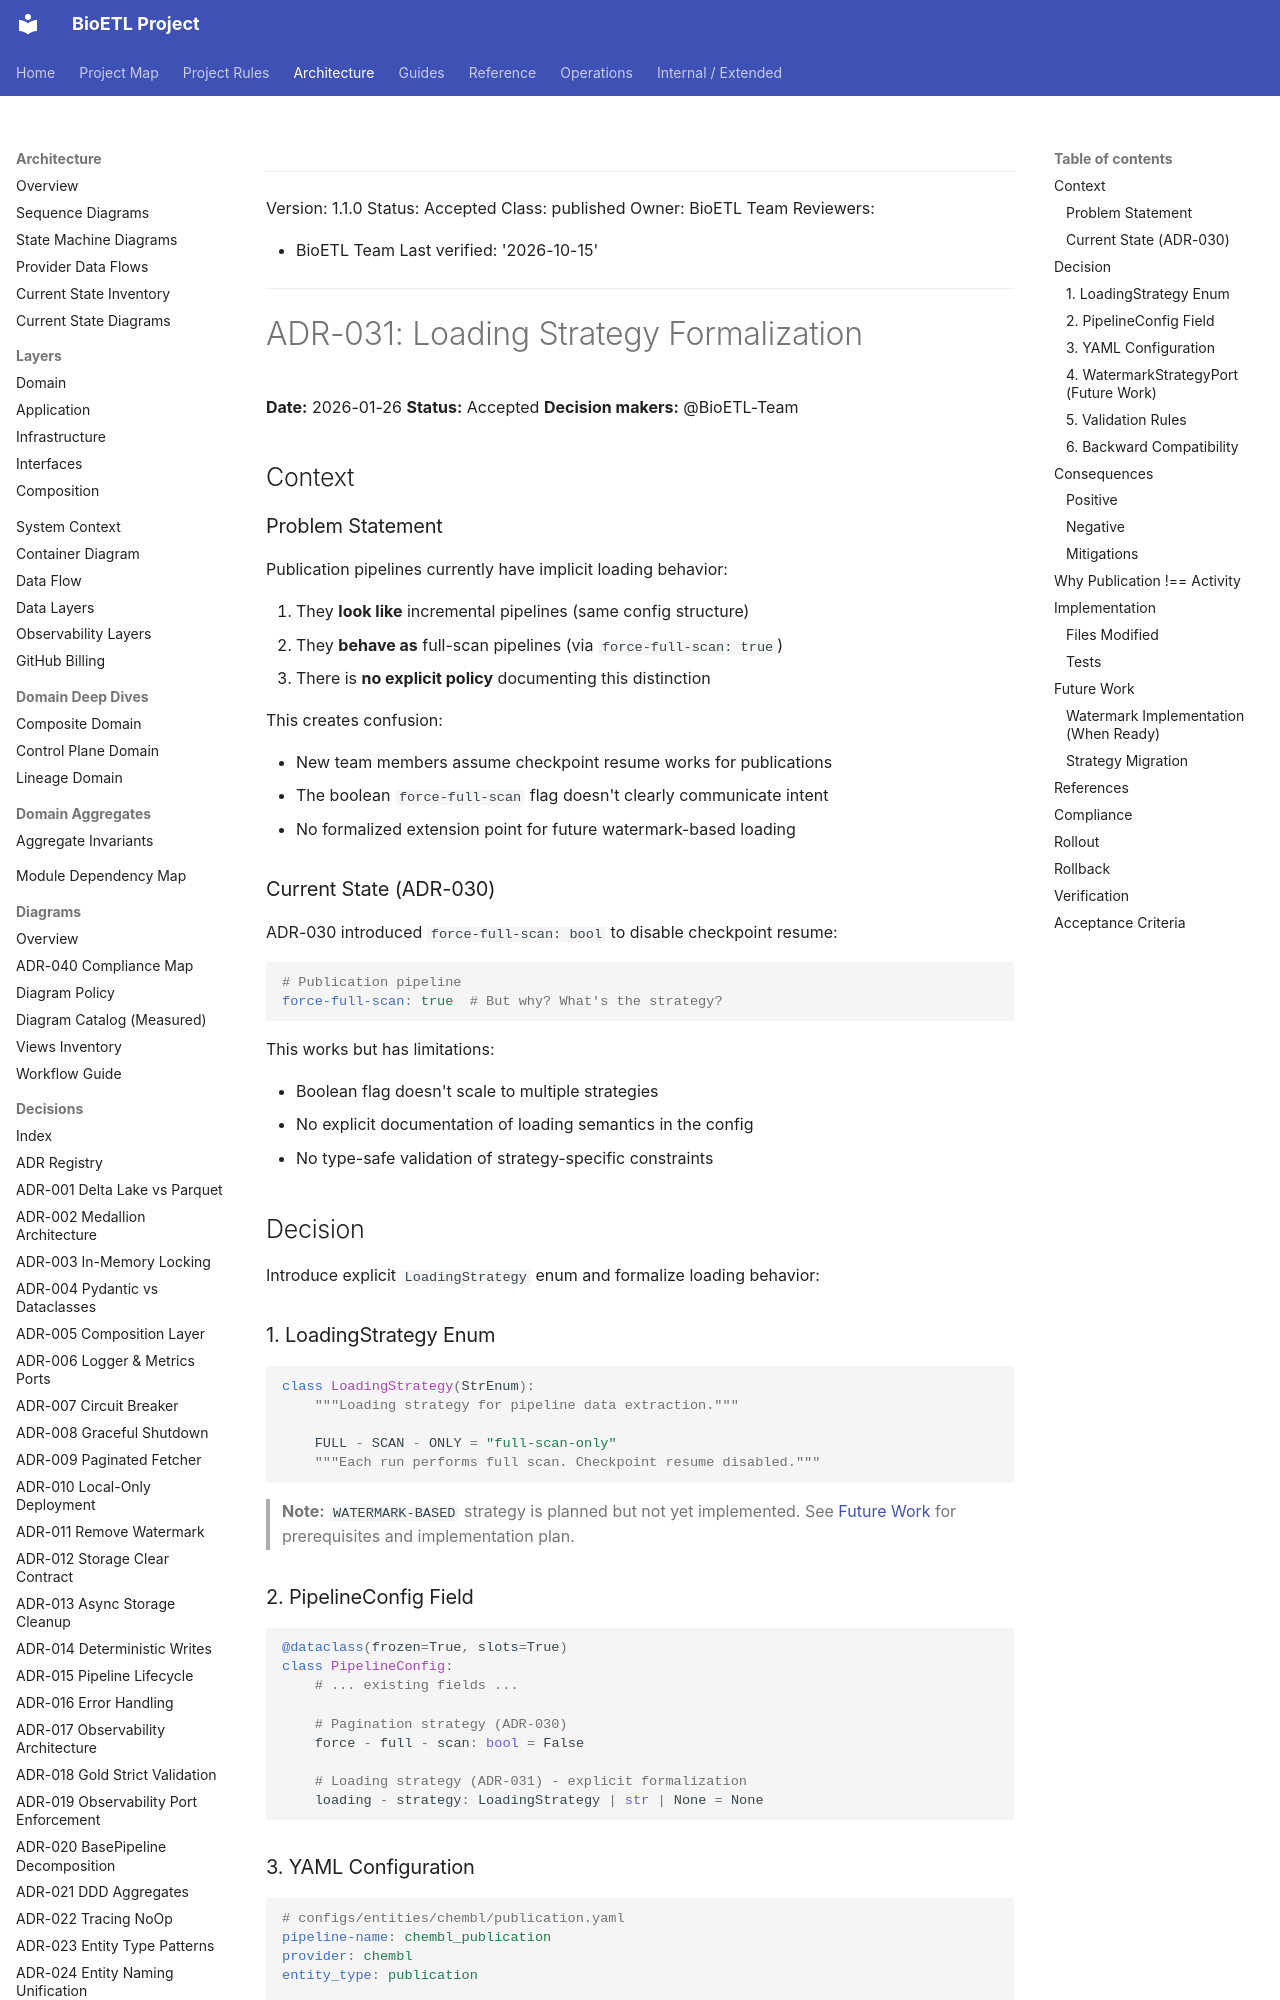

repository: SatoryKono/BioactivityDataAcquisition · page: 02-architecture/decisions/ADR-031-loading-strategy-formalization/index.html · generator: mkdocs

______________________________________________________________________

Version: 1.1.0
Status: Accepted
Class: published
Owner: BioETL Team
Reviewers:

- BioETL Team
  Last verified: '2026-10-15'

______________________________________________________________________

# ADR-031: Loading Strategy Formalization

**Date:** 2026-01-26
**Status:** Accepted
**Decision makers:** @BioETL-Team

## Context

### Problem Statement

Publication pipelines currently have implicit loading behavior:

1. They **look like** incremental pipelines (same config structure)
1. They **behave as** full-scan pipelines (via `force-full-scan: true`)
1. There is **no explicit policy** documenting this distinction

This creates confusion:

- New team members assume checkpoint resume works for publications
- The boolean `force-full-scan` flag doesn't clearly communicate intent
- No formalized extension point for future watermark-based loading

### Current State (ADR-030)

ADR-030 introduced `force-full-scan: bool` to disable checkpoint resume:

```yaml
# Publication pipeline
force-full-scan: true  # But why? What's the strategy?
```

This works but has limitations:

- Boolean flag doesn't scale to multiple strategies
- No explicit documentation of loading semantics in the config
- No type-safe validation of strategy-specific constraints

## Decision

Introduce explicit `LoadingStrategy` enum and formalize loading behavior:

### 1. LoadingStrategy Enum

```python
class LoadingStrategy(StrEnum):
    """Loading strategy for pipeline data extraction."""

    FULL - SCAN - ONLY = "full-scan-only"
    """Each run performs full scan. Checkpoint resume disabled."""
```

> **Note:** `WATERMARK-BASED` strategy is planned but not yet implemented.
> See [Future Work](#future-work) for prerequisites and implementation plan.

### 2. PipelineConfig Field

```python
@dataclass(frozen=True, slots=True)
class PipelineConfig:
    # ... existing fields ...

    # Pagination strategy (ADR-030)
    force - full - scan: bool = False

    # Loading strategy (ADR-031) - explicit formalization
    loading - strategy: LoadingStrategy | str | None = None
```

### 3. YAML Configuration

```yaml
# configs/entities/chembl/publication.yaml
pipeline-name: chembl_publication
provider: chembl
entity_type: publication

# Loading strategy (ADR-030, ADR-031)
# Explicit strategy declaration
force-full-scan: true
loading-strategy: full-scan-only
```

### 4. WatermarkStrategyPort (Future Work)

> **NOT YET IMPLEMENTED.** The `WatermarkStrategyPort` and `WATERMARK-BASED` enum value
> will be added when watermark-based incremental loading is needed.
> See [Future Work](#future-work) for the planned interface and prerequisites.
